Run: headless pygame with SDL's dummy video driver; simulated clock (each Clock.tick advances the game by its frame time, no real sleeping); random seed 0; keys injected as events and as key.get_pressed() state; no mouse input.
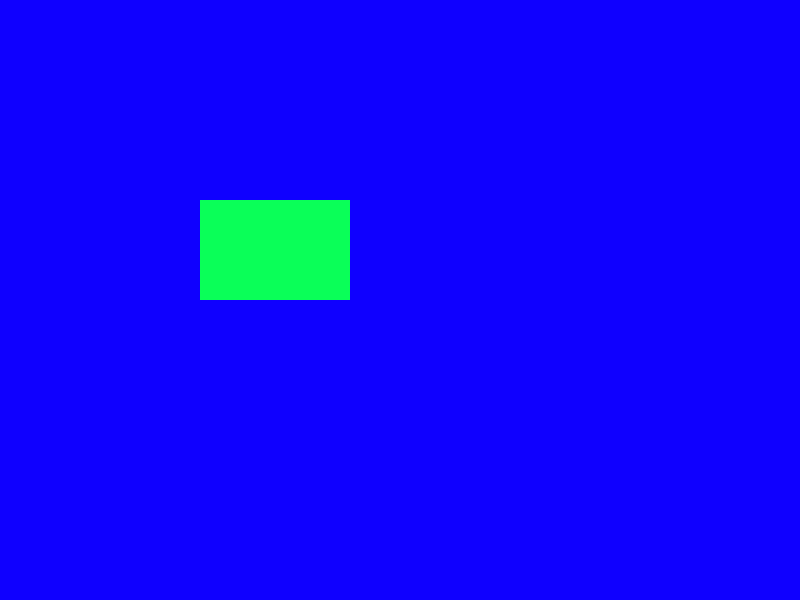
Frame 1 of 4 · flips 1–60 · no input
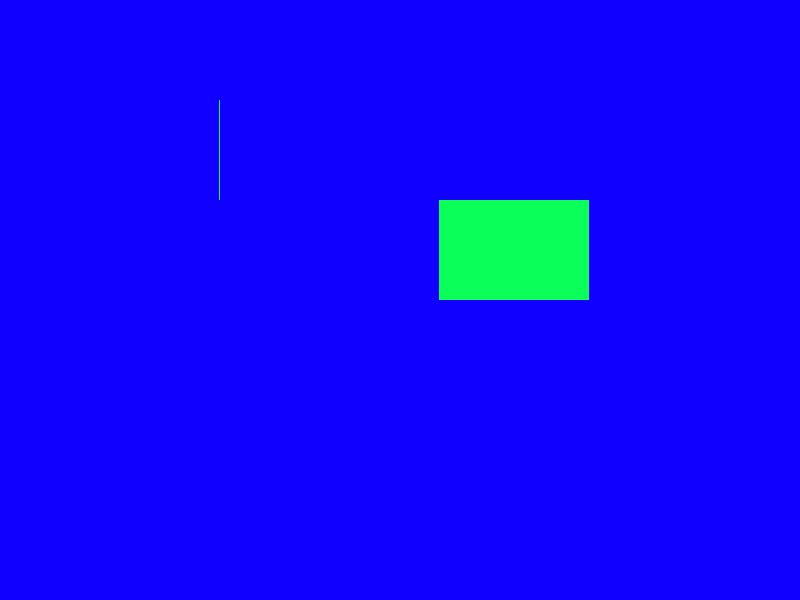
Frame 2 of 4 · flips 61–180 · tapped SPACE, RETURN · held RIGHT (→), D
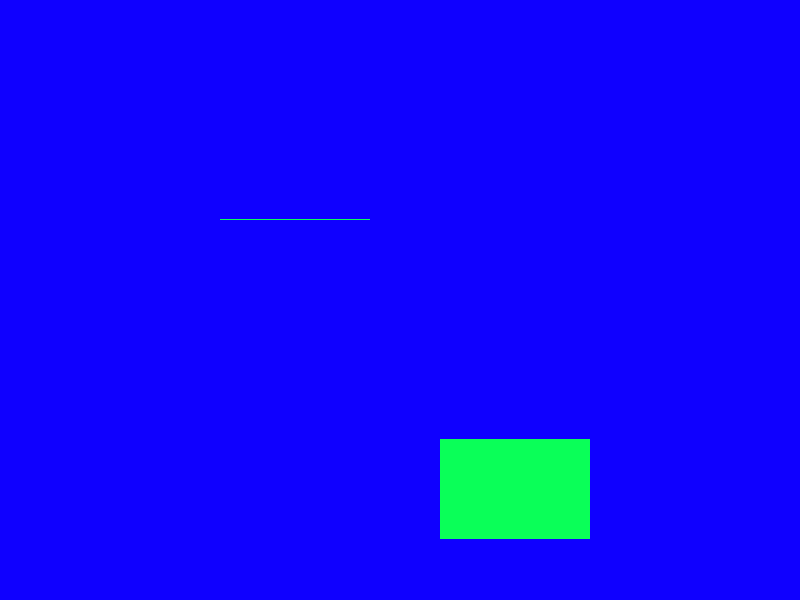
Frame 3 of 4 · flips 181–300 · held DOWN (↓), S
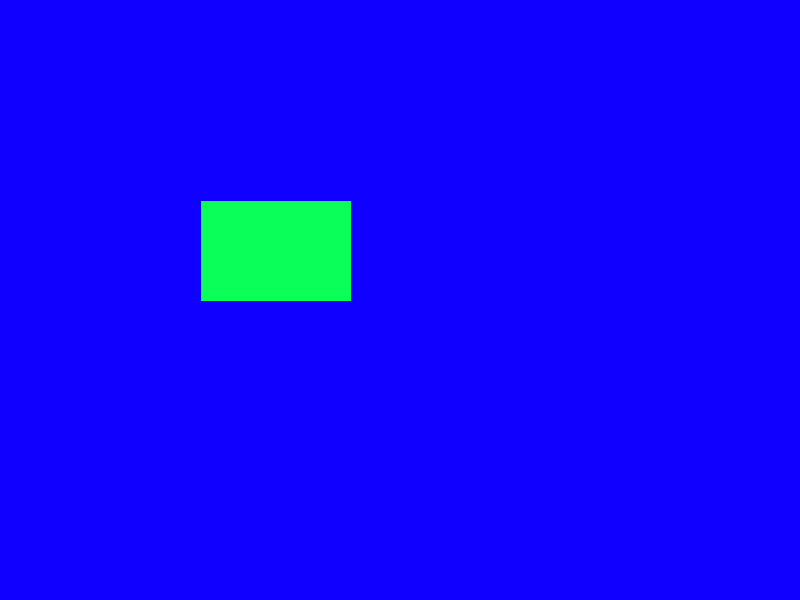
Frame 4 of 4 · flips 301–420 · held LEFT (←), A, UP (↑), W

The pygame program that drew these frames:

import pygame
from pygame.locals import * 


pygame.init()

CLOCK =  pygame.time.Clock()


SCREEN_WIDTH = 800
SCREEN_HEIGHT = 600

screen = pygame.display.set_mode((SCREEN_WIDTH, SCREEN_HEIGHT))

rect_1 = pygame.Rect(100, 100, 150, 100)

def moveBox():
    key = pygame.key.get_pressed()
    if key[pygame.K_RIGHT]:
        rect_1.move_ip(1, 0)
    if key[pygame.K_LEFT]:
        rect_1.move_ip(-1, 0)
    if key[pygame.K_UP]:
        rect_1.move_ip(0, -1)
    if key[pygame.K_DOWN]:
        rect_1.move_ip(0, 1)

run = True
while run:
    screen.fill((15, 0, 255))
    pygame.draw.rect(screen, (10, 255, 88), rect_1)


    for event in pygame.event.get():
        if event.type == pygame.QUIT:
            run = False

    moveBox()
    screen.blit(screen, rect_1)
    pygame.display.flip()
    CLOCK.tick(120)
   
   
    
    
   
    



pygame.quit()
